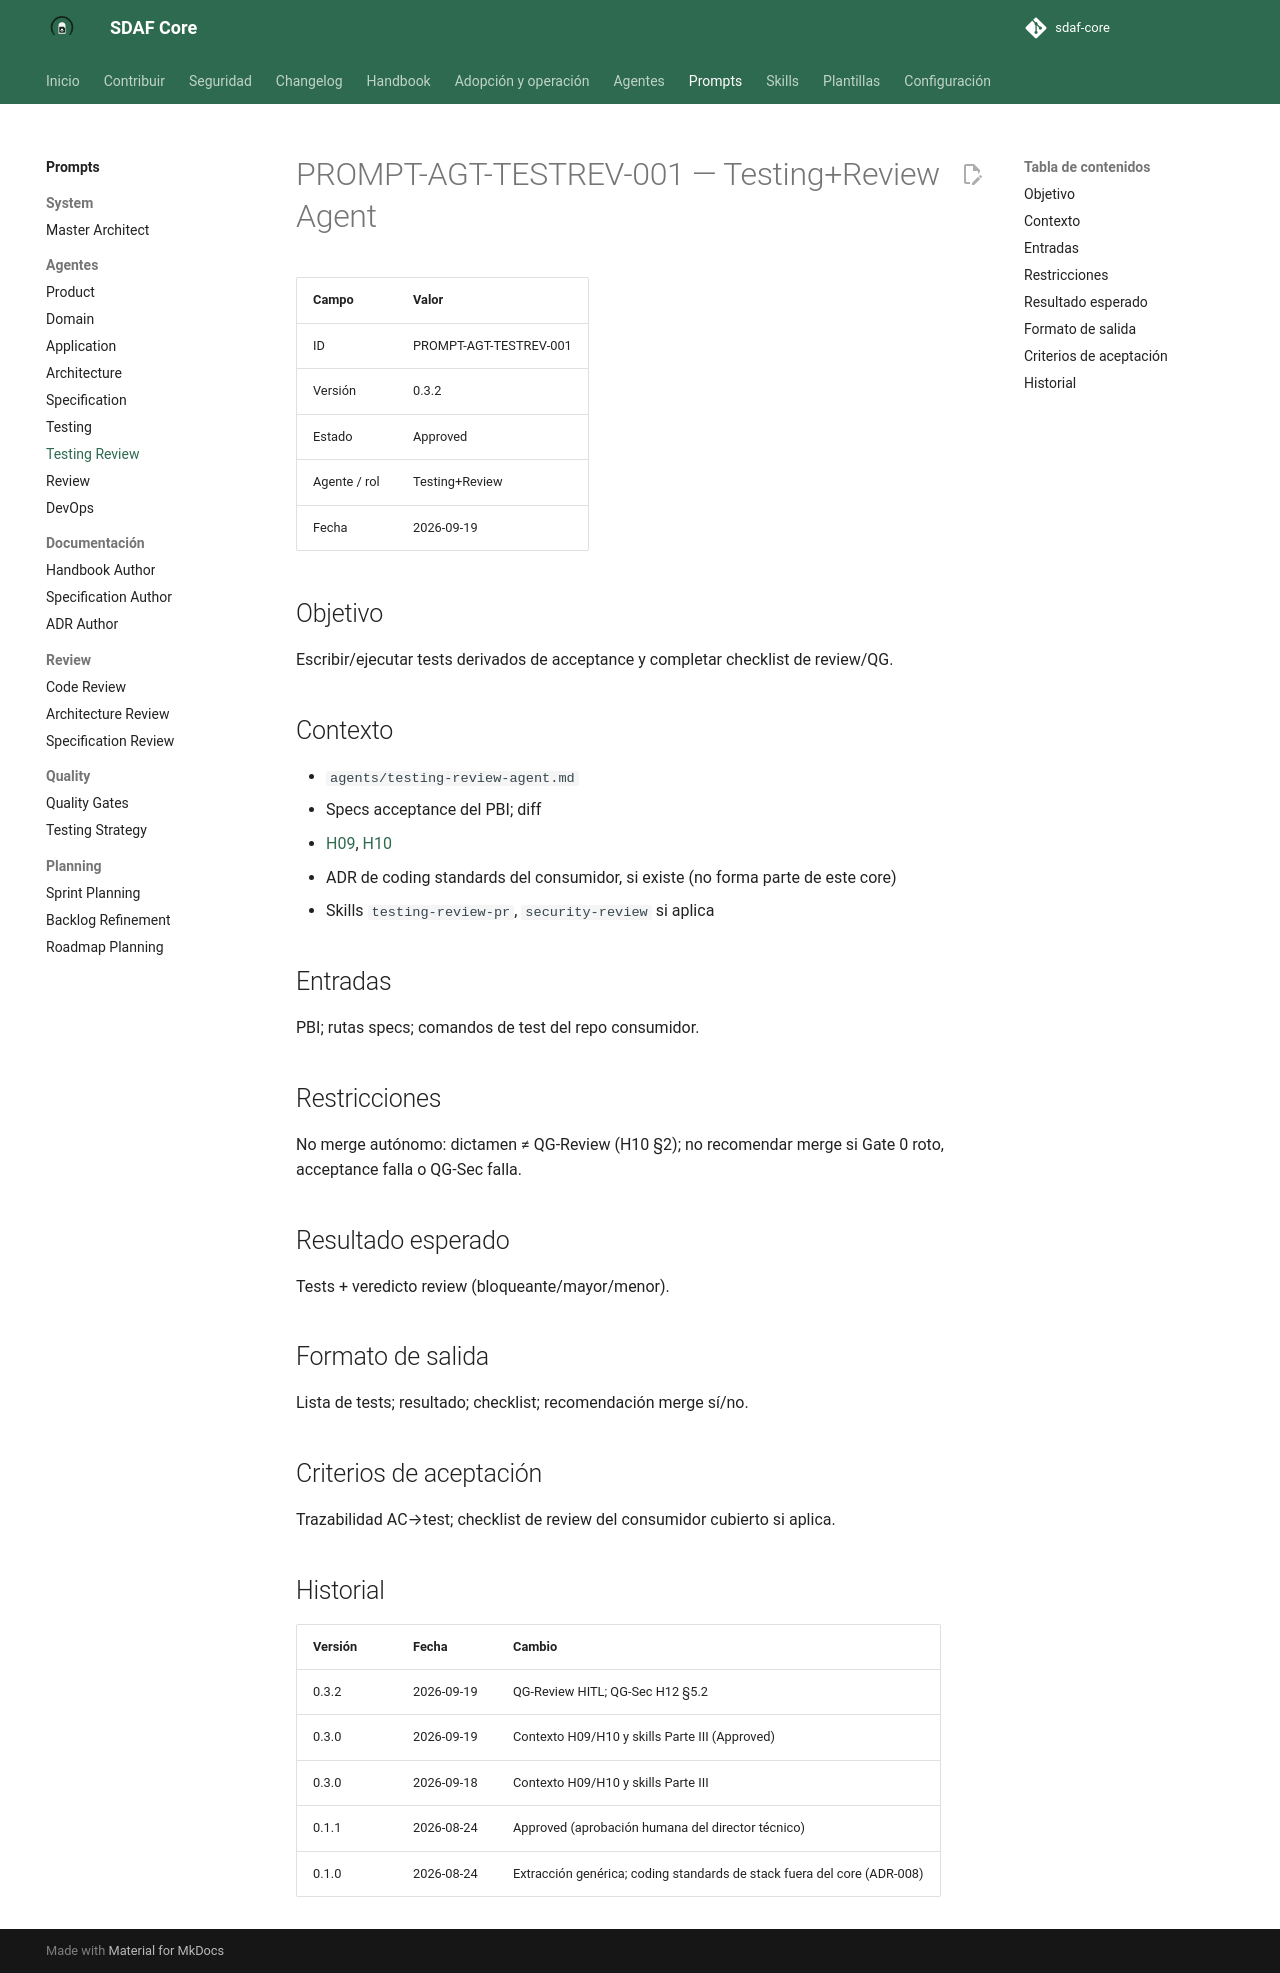

repository: Cyberdine-Systems-Corporation/sdaf-core · page: dev/prompts/agents/testing-review-agent/index.html · generator: mkdocs

# PROMPT-AGT-TESTREV-001 — Testing+Review Agent

| Campo | Valor |
|--------|--------|
| ID | PROMPT-AGT-TESTREV-001 |
| Versión | 0.3.2 |
| Estado | Approved |
| Agente / rol | Testing+Review |
| Fecha | 2026-09-19 |

## Objetivo

Escribir/ejecutar tests derivados de acceptance y completar checklist de review/QG.

## Contexto

- `agents/testing-review-agent.md`
- Specs acceptance del PBI; diff
- [H09](../../handbook/09-testing-framework.md), [H10](../../handbook/10-code-review-and-quality-gates.md)
- ADR de coding standards del consumidor, si existe (no forma parte de este core)
- Skills `testing-review-pr`, `security-review` si aplica

## Entradas

PBI; rutas specs; comandos de test del repo consumidor.

## Restricciones

No merge autónomo: dictamen ≠ QG-Review (H10 §2); no recomendar merge si Gate 0 roto, acceptance falla o QG-Sec falla.

## Resultado esperado

Tests + veredicto review (bloqueante/mayor/menor).

## Formato de salida

Lista de tests; resultado; checklist; recomendación merge sí/no.

## Criterios de aceptación

Trazabilidad AC→test; checklist de review del consumidor cubierto si aplica.

## Historial

| Versión | Fecha | Cambio |
|---------|--------|--------|
| 0.3.2 | 2026-09-19 | QG-Review HITL; QG-Sec H12 §5.2 |
| 0.3.0 | 2026-09-19 | Contexto H09/H10 y skills Parte III (Approved) |
| 0.3.0 | 2026-09-18 | Contexto H09/H10 y skills Parte III |
| 0.1.1 | 2026-08-24 | Approved (aprobación humana del director técnico) |
| 0.1.0 | 2026-08-24 | Extracción genérica; coding standards de stack fuera del core (ADR-008) |
